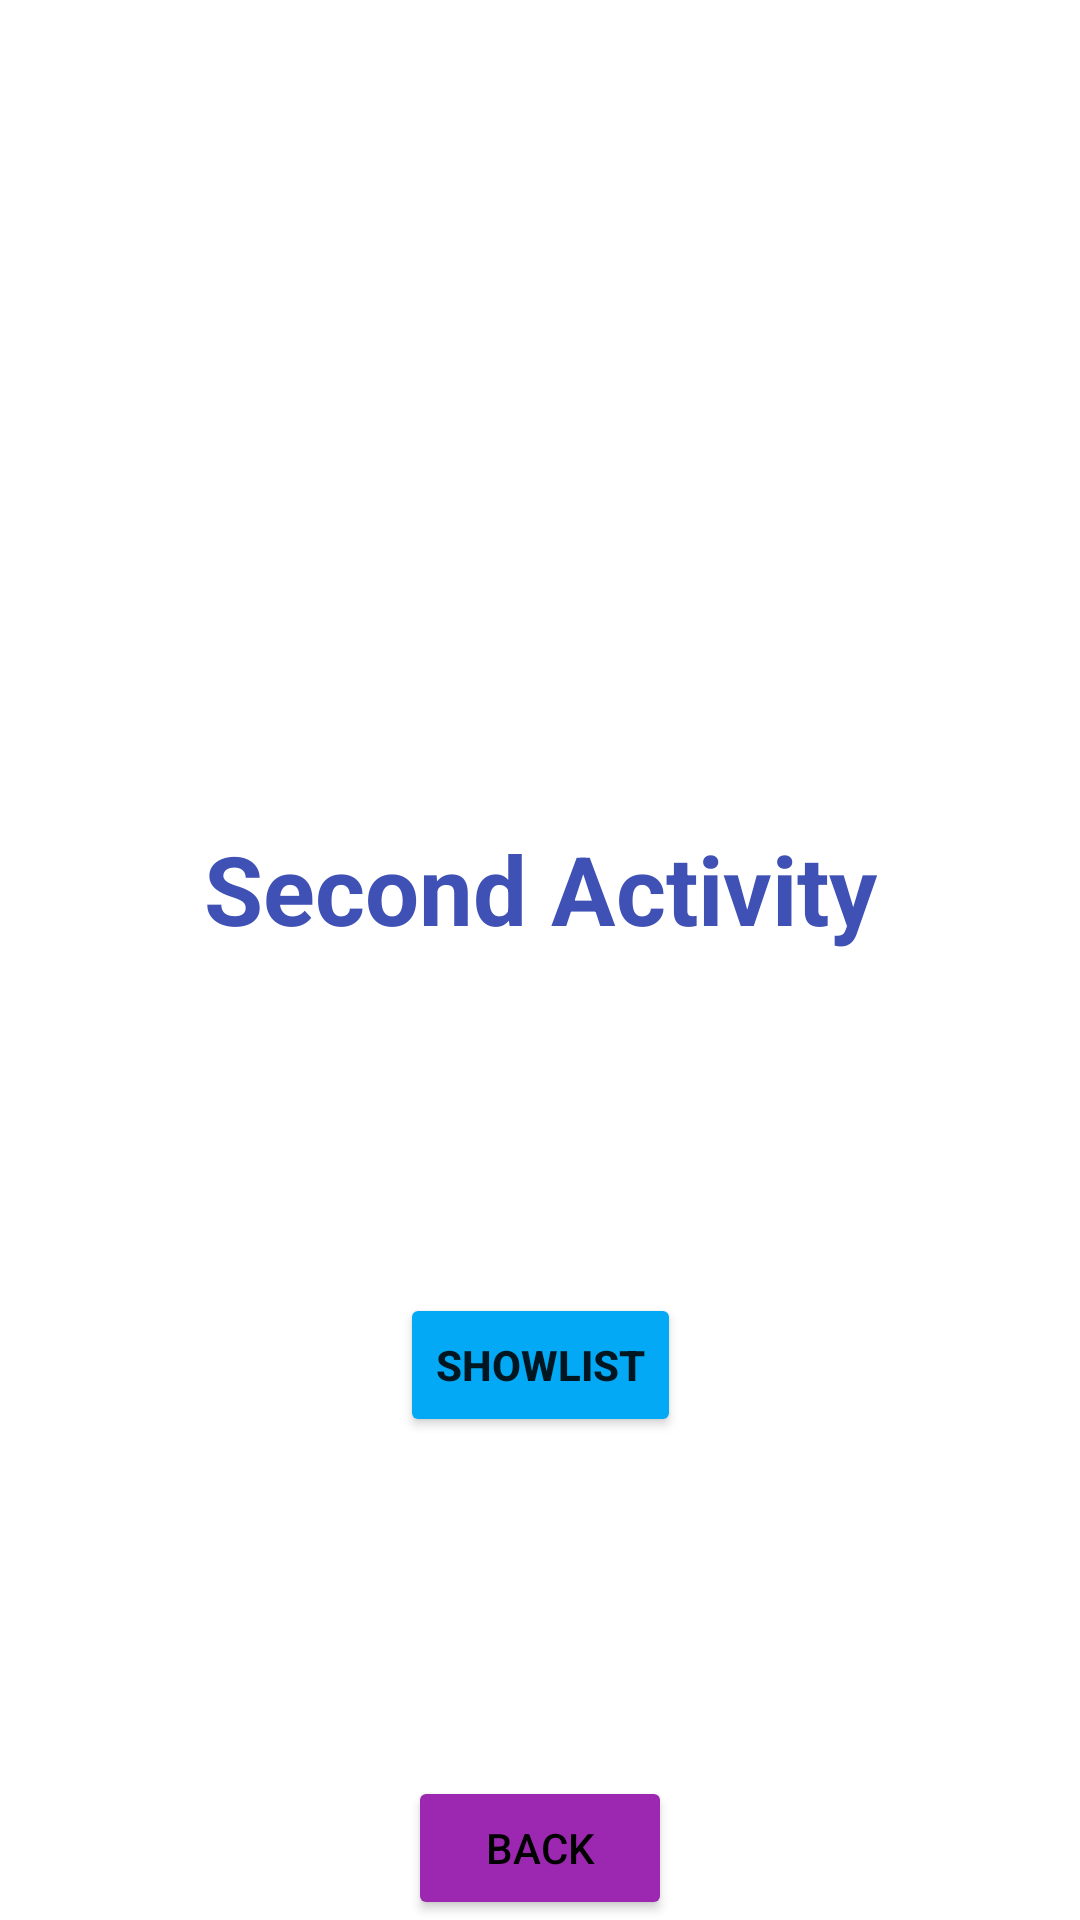

Android layout source for this screen:
<!-- AndroidManifest.xml: application theme Theme.Lists -->
<!-- res/layout/activity_dashboard.xml -->
<?xml version="1.0" encoding="utf-8"?>
<androidx.constraintlayout.widget.ConstraintLayout xmlns:android="http://schemas.android.com/apk/res/android"
    xmlns:app="http://schemas.android.com/apk/res-auto"
    xmlns:tools="http://schemas.android.com/tools"
    android:layout_width="match_parent"
    android:layout_height="match_parent">

    
    
    
    
    
    
    
    
    
    
    
    <Button
        android:id="@+id/button"
        android:layout_width="wrap_content"
        android:layout_height="wrap_content"
        android:text="Back"
        app:layout_constraintEnd_toEndOf="parent"
        app:layout_constraintStart_toStartOf="parent"
        tools:layout_editor_absoluteY="587dp"
        app:layout_constraintBottom_toBottomOf="parent"
        android:textColor="@color/black"
        android:backgroundTint="#9C27B0"/>
    <Button
        android:layout_width="wrap_content"
        android:layout_height="wrap_content"
        android:text="showList"
        android:backgroundTint="#03A9F4"
        android:textStyle="bold"
        app:layout_constraintTop_toBottomOf="@id/textView"
        app:layout_constraintBottom_toTopOf="@id/button"
        app:layout_constraintStart_toStartOf="parent"
        app:layout_constraintEnd_toEndOf="parent"
        android:id="@+id/showList"
        />
    <TextView
        android:id="@+id/textView"
        android:layout_width="wrap_content"
        android:layout_height="wrap_content"
        android:text="Second Activity"
        app:layout_constraintEnd_toEndOf="parent"
        app:layout_constraintStart_toStartOf="parent"
        android:textSize="32sp"
        app:layout_constraintTop_toTopOf="parent"
        app:layout_constraintBottom_toTopOf="@id/button"
        app:layout_constraintVertical_bias=".50"
        android:textColor="#3F51B5"
        android:textStyle="bold"
        />
</androidx.constraintlayout.widget.ConstraintLayout>
<!-- resources referenced by this layout -->
<resources>
  <style name="Theme.Lists" parent="Theme.MaterialComponents.Light">
           Primary brand color.
          <item name="colorPrimary">#FFEB3B</item>
          <item name="colorPrimaryVariant">#FF9800</item>
          <item name="colorOnPrimary">@color/white</item>
          
          <item name="colorSecondary">@color/teal_200</item>
          <item name="colorSecondaryVariant">@color/teal_700</item>
          <item name="colorOnSecondary">@color/black</item>
          
          <item name="android:statusBarColor" tools:targetApi="l">?attr/colorPrimaryVariant</item>
          
          <item name="windowNoTitle">true</item>
      </style>
  <!-- not gathered from this repository: default colours our renderer supplied (Android Studio template values) -->
  <color name="teal_200">#FF03DAC5</color>
  <color name="teal_700">#FF018786</color>
  <color name="black">#FF000000</color>
  <color name="white">#FFFFFFFF</color>
</resources>
